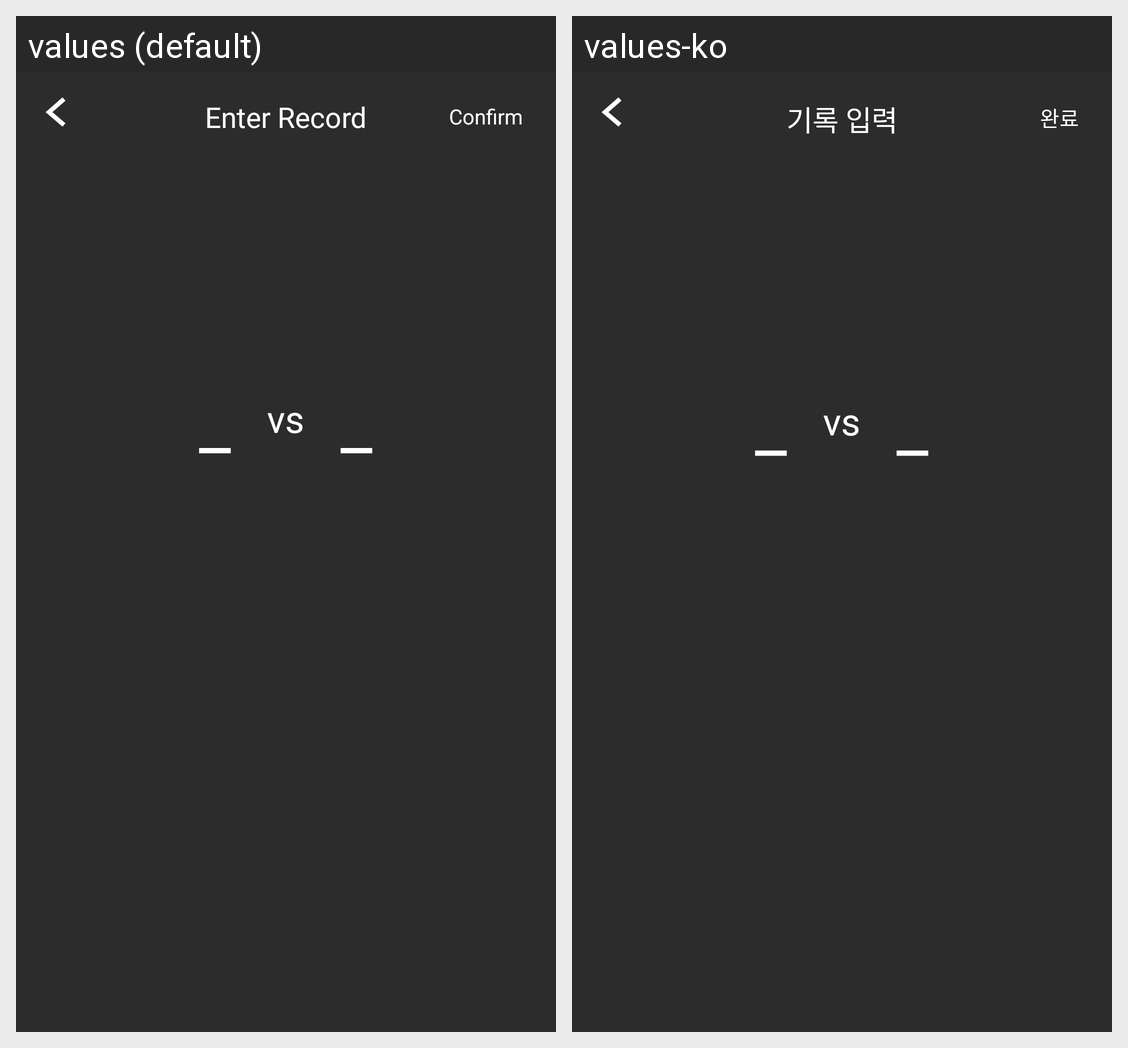

This grid shows one Android layout under two languages. Give, for every string resource on the screen, its name, the default text and each shown locale's text.
Android screen res/layout/activity_record_schedule.xml rendered under 2 locales, left to right: values (default), values-ko. Device: Nexus 5 (rendered at 1080×1920; each locale shown at half size, 540×960, under a caption strip naming it); theme AppTheme.SignUpTheme.
Strings drawn on this screen, with the default value and each locale's value (text and hints the layout hard-codes, and strings that could not be matched under every locale, appear in the picture but are not listed):

enter_record
  values: Enter Record
  values-ko: 기록 입력

signup_confirm
  values: Confirm
  values-ko: 완료

vs
  values: vs
  values-ko: vs  [not translated; the default value is used]
